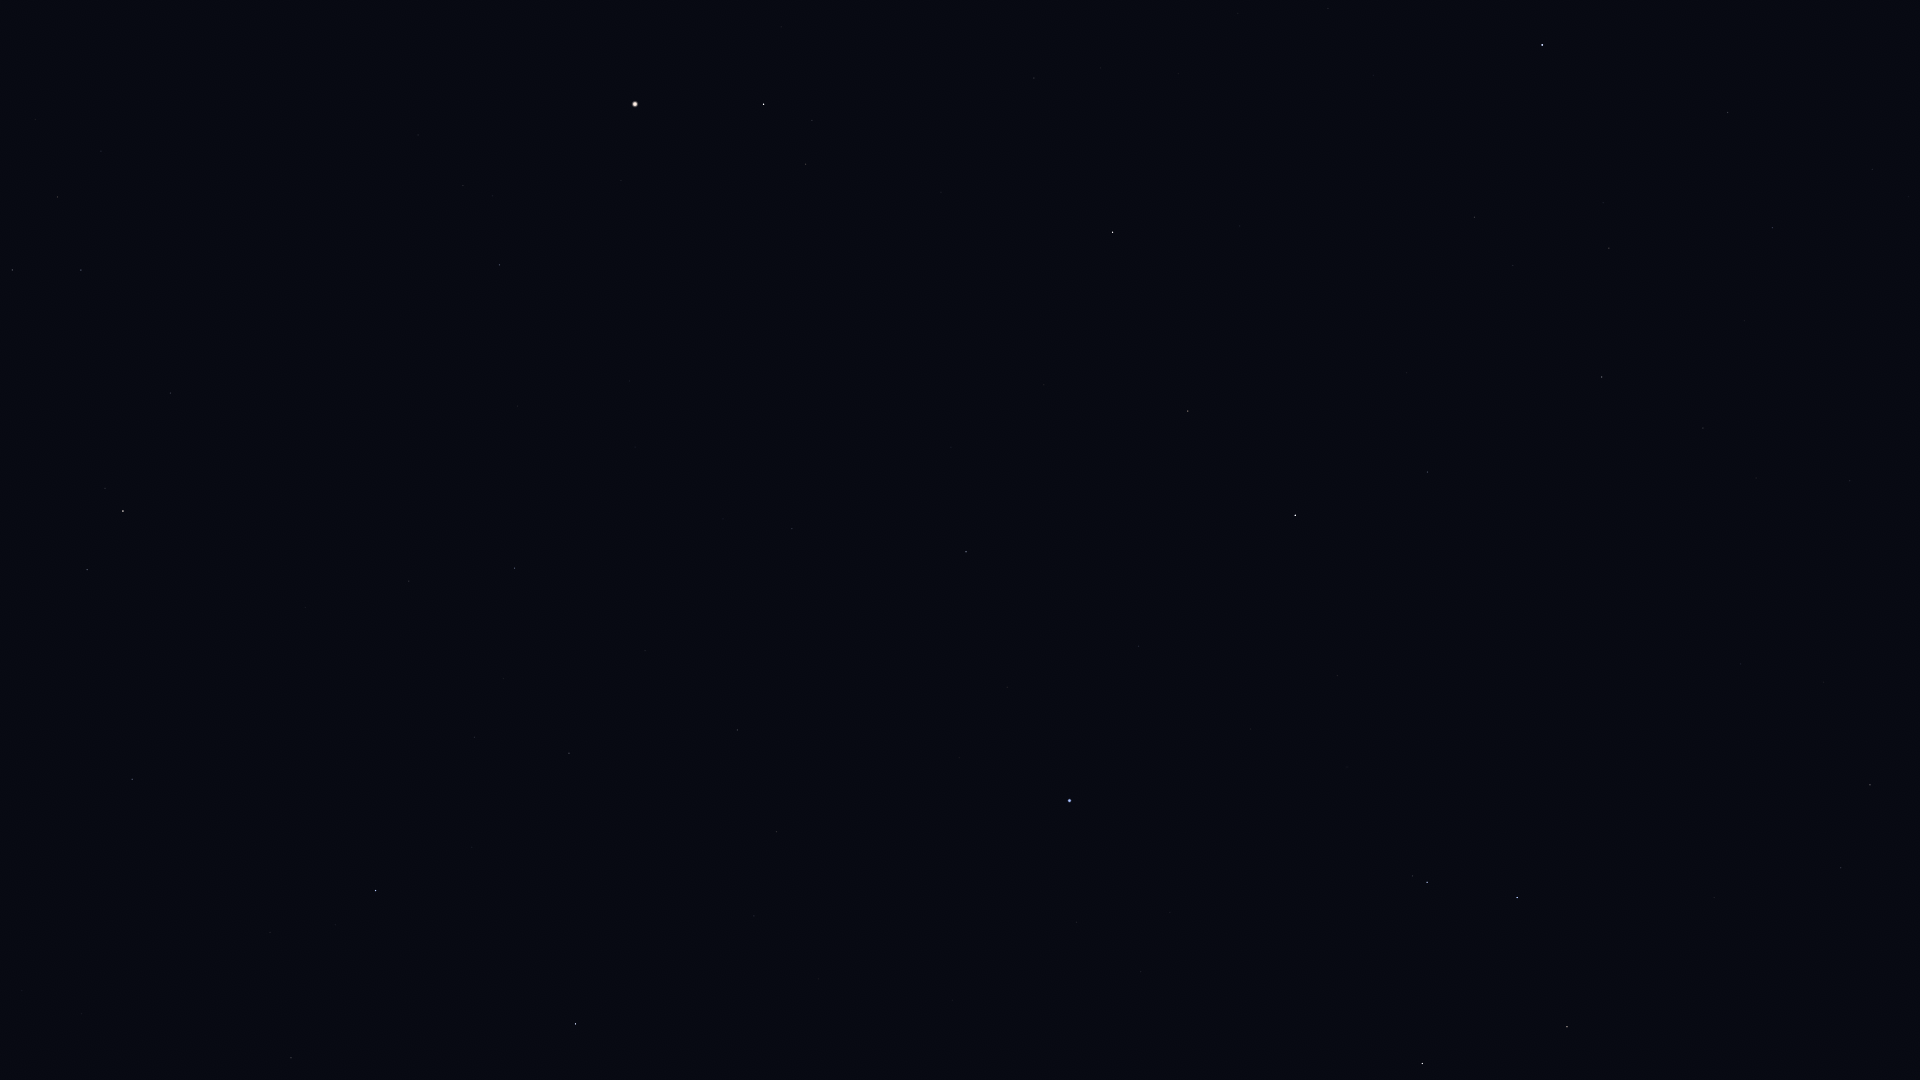

The file beside this chart, header and first rows:
Star_ID, Name, X, Y
55174, Hunahpú, 1898, 1040
55282, HIP 55282, 1870, 785
55664, Shama, 1790, 432
55687, HIP 55687, 1824, 682
55705, HIP 55705, 1841, 868
56572, Sagarmatha, 1727, 530
56633, HIP 56633, 1741, 664
57283, HIP 57283, 1714, 897
57370, Flegetonte, 1629, 344
57380, HIP 57380, 1609, 248
57632, Denebola, 1542, 45
57757, Zavijava, 1602, 377
58188, HIP 58188, 1640, 873
59803, Gienah, 1517, 898
60129, Zaniah, 1428, 472
60965, Algorab, 1427, 882
61174, HIP 61174, 1413, 876
61359, Kraz, 1422, 1063
63090, Minelauva, 1188, 411
63608, Vindemiatrix, 1113, 232
64241, Diadem, 1034, 78
65474, Spica, 1070, 801
66249, Heze, 966, 552
67459, HIP 67459, 806, 164
67927, Muphrid, 764, 104
68520, HIP 68520, 792, 529
69427, Kang, 777, 832
69673, Arcturus, 635, 104
69701, Syrma, 738, 730
69974, Khambalia, 754, 916
70755, Elgafar, 645, 651
71795, HIP 71795, 500, 265
72220, HIP 72220, 515, 568
72339, Mönch, 516, 624
72622, Zubenelgenubi, 576, 1024
72845, Arcalís, 409, 159
74785, Zubeneschamali, 376, 891
76333, Zubenelhakrabi, 291, 1058
77070, Unukalhai, 123, 511
77450, Gudja, 58, 197
77516, HIP 77516, 132, 779
